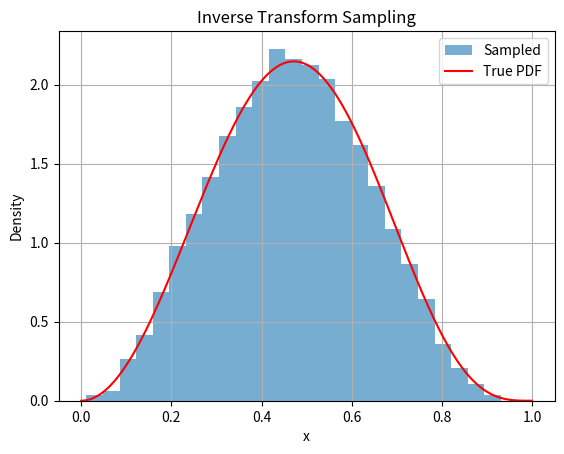

The script that saved this image:
import numpy as np
import matplotlib.pyplot as plt

Norm = 512 / (7 * np.pi)

def F(x): 
    sqrt_term = np.sqrt(1 - x**2)
    arctan_term = np.atan(x / sqrt_term)
    numerator = (
        x * sqrt_term * (-105 + 1210 * x**2 - 2104 * x**4 + 1488 * x**6 - 384 * x**8)
        + 105 * arctan_term
    )
    return numerator / 3840 * Norm

def p(x): 
    return x**2 * (1 - x**2)**(7/2) * Norm

def inverse_transform_newton(r, tol=1e-8, max_iter=100):
    x = 0.5 
    for _ in range(max_iter):
        fx = F(x) - r
        dfx = p(x)
        if abs(fx) < tol:
            return x
        if dfx == 0:
            break
        x = x - fx / dfx
    return x

np.random.seed(42)
N = 10000
uniform_samples = np.random.uniform(0, 1, N)
x_samples = np.array([inverse_transform_newton(r) for r in uniform_samples])

plt.hist(x_samples, bins=25, density=True, alpha=0.6, label='Sampled')

x = np.linspace(0, 1, 500)
pdf_vals = p(x)
plt.plot(x, pdf_vals, 'r-', label='True PDF')

plt.title('Inverse Transform Sampling')
plt.xlabel('x')
plt.ylabel('Density')
plt.legend()
plt.grid(True)
plt.show()
